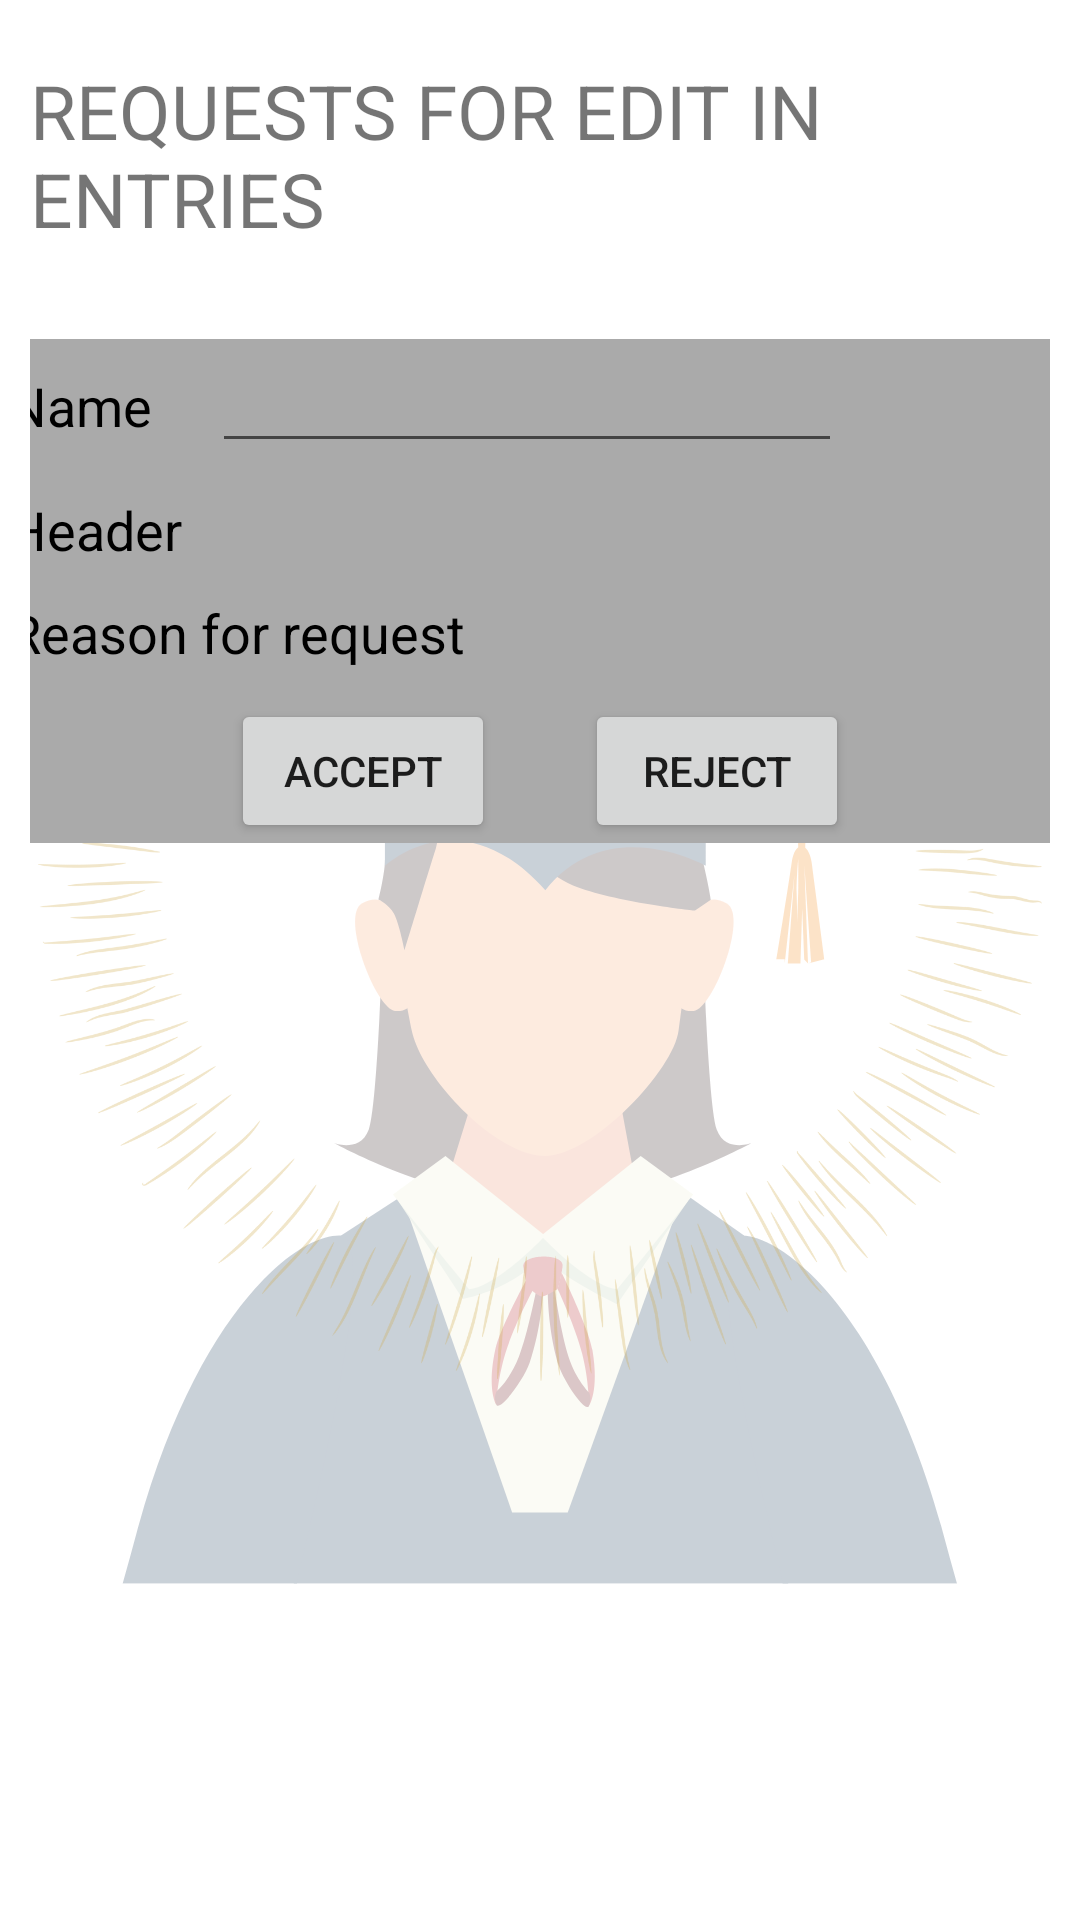

Android layout source for this screen:
<!-- AndroidManifest.xml: application theme Theme.StudentHelpDesk -->
<!-- res/layout/activity_admin_view_requests.xml -->
<?xml version="1.0" encoding="utf-8"?>
<androidx.constraintlayout.widget.ConstraintLayout xmlns:android="http://schemas.android.com/apk/res/android"
    xmlns:app="http://schemas.android.com/apk/res-auto"
    xmlns:tools="http://schemas.android.com/tools"
    android:layout_width="match_parent"
    android:layout_height="match_parent"
    android:background="@drawable/background"
    tools:context=".admin_view_requests">

    <ScrollView
        android:layout_width="match_parent"
        android:layout_height="match_parent"
        android:layout_marginRight="10dp"
        android:layout_marginLeft="10dp"
        app:layout_constraintBottom_toBottomOf="parent"
        app:layout_constraintEnd_toEndOf="parent"
        app:layout_constraintStart_toStartOf="parent"
        app:layout_constraintTop_toTopOf="parent">

        <LinearLayout
            android:layout_width="match_parent"
            android:layout_height="wrap_content"
            android:orientation="vertical">

            <TextView
                android:id="@+id/textView5"
                android:layout_width="wrap_content"
                android:layout_height="wrap_content"
                android:layout_gravity="center"
                android:layout_marginTop="20dp"
                android:layout_marginBottom="30dp"
                android:text="REQUESTS FOR EDIT IN ENTRIES"
                android:textSize="25dp" />

            <LinearLayout
                android:id="@+id/ll1"
                android:layout_width="375dp"
                android:layout_height="match_parent"
                android:layout_gravity="center"
                android:background="@android:color/darker_gray"
                android:orientation="vertical">

                <TableRow
                    android:layout_width="match_parent"
                    android:layout_height="match_parent">

                    <TextView
                        android:id="@+id/name"
                        android:layout_width="wrap_content"
                        android:layout_height="wrap_content"
                        android:layout_marginRight="20dp"
                        android:text="Name"
                        android:layout_marginLeft="10dp"
                        android:textColor="@color/black"
                        android:textSize="18dp" />

                    <EditText
                        android:id="@+id/request_Date"
                        android:layout_width="wrap_content"
                        android:layout_height="wrap_content"
                        android:editable="false"
                        android:ems="10"
                        android:inputType="date"
                        android:textColor="@color/black"
                        android:textSize="18dp" />
                </TableRow>

                <TextView
                    android:id="@+id/textView6"
                    android:layout_width="match_parent"
                    android:layout_height="wrap_content"
                    android:layout_marginTop="10dp"
                    android:text="Header"
                    android:layout_marginLeft="10dp"
                    android:layout_marginRight="10dp"
                    android:textColor="@color/black"
                    android:textSize="18dp" />

                <TextView
                    android:id="@+id/textView7"
                    android:layout_width="match_parent"
                    android:layout_height="wrap_content"
                    android:layout_marginTop="10dp"
                    android:layout_marginLeft="10dp"
                    android:layout_marginRight="10dp"
                    android:text="Reason for request"
                    android:textColor="@color/black"
                    android:textSize="18dp" />

                <TableRow
                    android:layout_width="wrap_content"
                    android:layout_height="match_parent"
                    android:layout_gravity="center"
                    android:layout_marginTop="10dp">

                    <Button
                        android:id="@+id/button4"
                        android:layout_width="wrap_content"
                        android:layout_height="wrap_content"
                        android:layout_marginRight="30dp"
                        android:text="ACCEPT" />

                    <Button
                        android:id="@+id/button5"
                        android:layout_width="wrap_content"
                        android:layout_height="wrap_content"
                        android:text="REJECT" />
                </TableRow>
            </LinearLayout>

        </LinearLayout>
    </ScrollView>
</androidx.constraintlayout.widget.ConstraintLayout>
<!-- resources referenced by this layout -->
<resources>
  <color name="black">#FF000000</color>
  <!-- drawable background: png bitmap (drawable-200dpi, 181956 bytes) -->
  <style name="Theme.StudentHelpDesk" parent="Theme.MaterialComponents.DayNight.DarkActionBar">
          
          <item name="colorPrimary">@color/purple_500</item>
          <item name="colorPrimaryVariant">@color/purple_700</item>
          <item name="colorOnPrimary">@color/white</item>
          
          <item name="colorSecondary">@color/teal_200</item>
          <item name="colorSecondaryVariant">@color/teal_700</item>
          <item name="colorOnSecondary">@color/black</item>
          
          <item name="android:statusBarColor" tools:targetApi="l">?attr/colorPrimaryVariant</item>
          
      </style>
  <color name="purple_500">#FF6200EE</color>
  <color name="purple_700">#FF3700B3</color>
  <color name="white">#FFFFFFFF</color>
  <color name="teal_200">#FF03DAC5</color>
  <color name="teal_700">#FF018786</color>
</resources>
